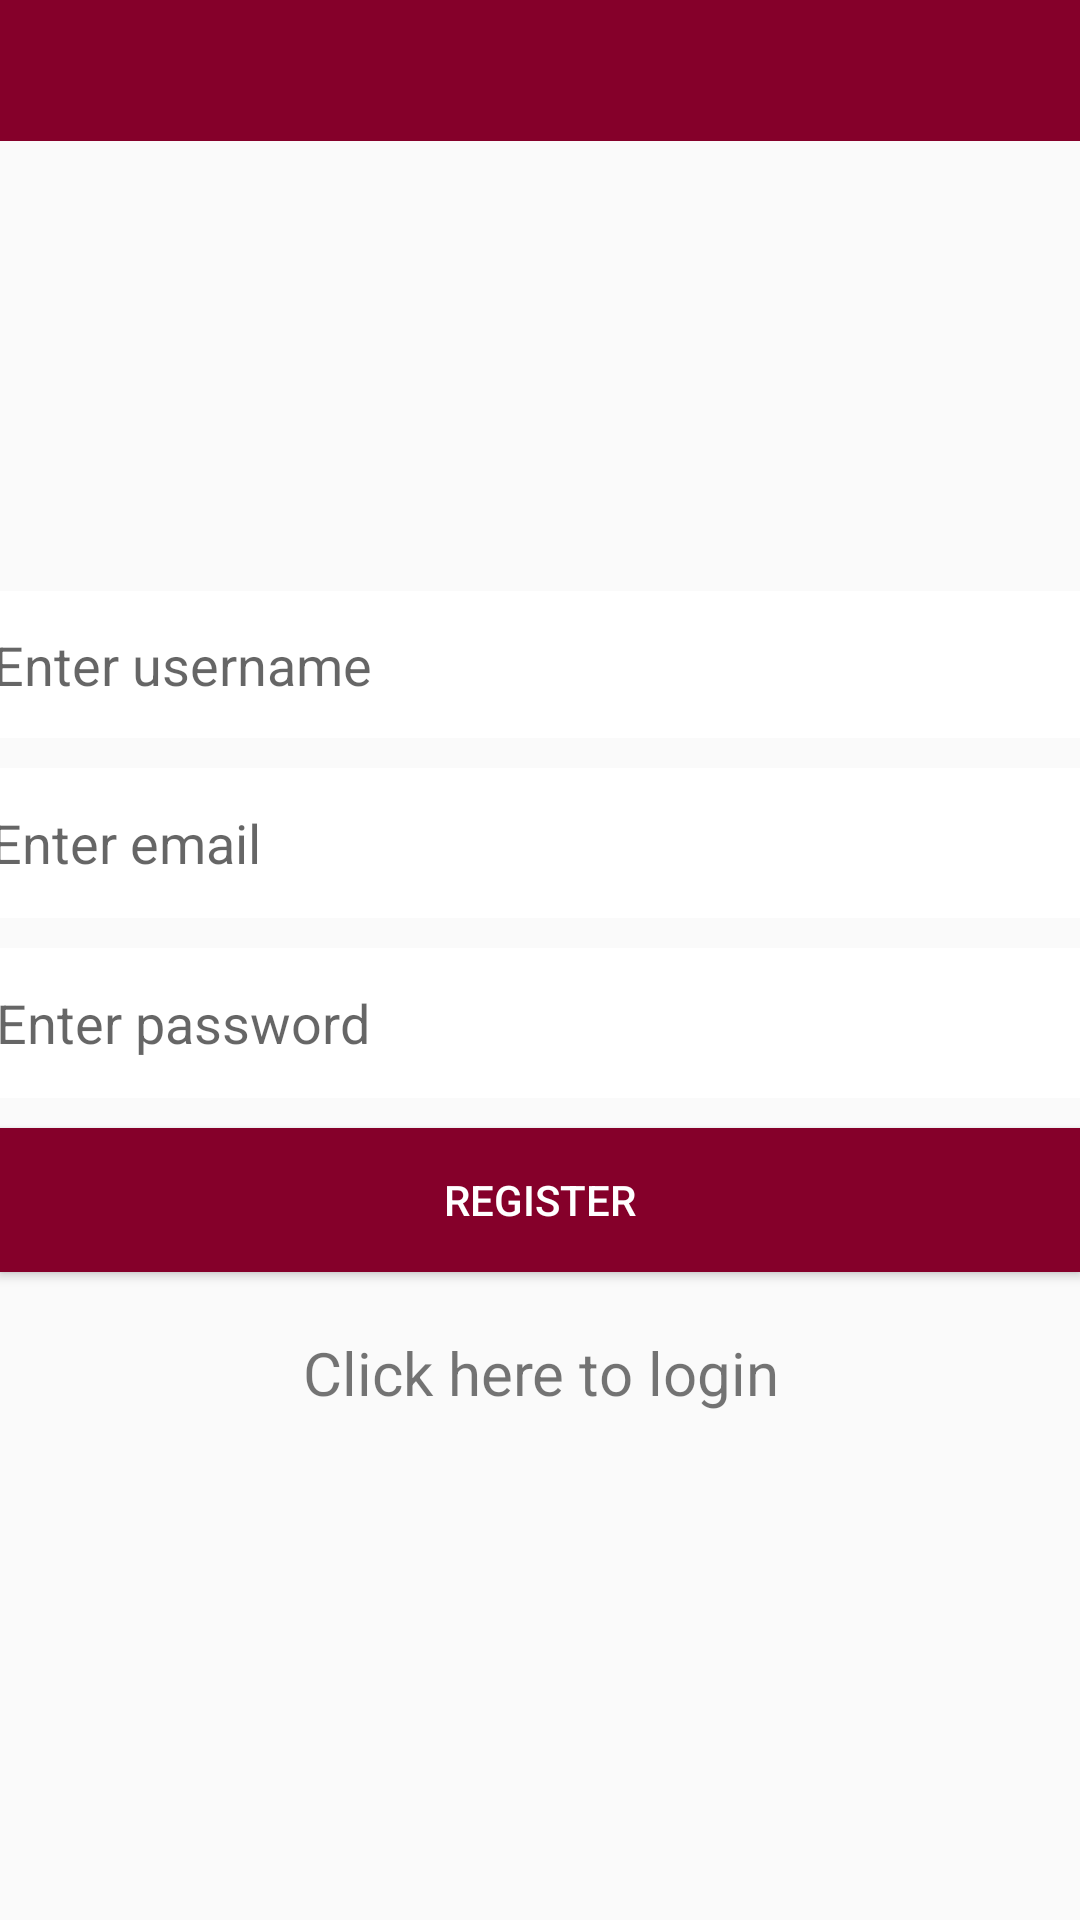

Here is an Android app screen rendered from its layout file. Give the layout XML and the strings, colors and styles it references.
<!-- AndroidManifest.xml: application theme AppTheme -->
<!-- res/layout/activity_register.xml -->
<?xml version="1.0" encoding="utf-8"?>
<LinearLayout xmlns:android="http://schemas.android.com/apk/res/android"
    xmlns:tools="http://schemas.android.com/tools"
    android:layout_width="match_parent"
    android:layout_height="match_parent"
    tools:context="com.realtime.chatapp2.Register"
    android:orientation="vertical"
    android:gravity="center_horizontal">

    <include
        android:id="@+id/toolbar"
        layout="@layout/bar_layout"
        android:layout_height="47dp"
        android:layout_width="match_parent"
        android:layout_marginBottom="150dp"/>

    <EditText
        android:id="@+id/username"
        android:layout_width="365dp"
        android:layout_height="49dp"
        android:layout_marginBottom="10dp"
        android:background="#FFFFFF"
        android:hint="Enter username"
        android:inputType="text"
        android:maxLines="1"
        android:textColor="#000000" />

    <EditText
        android:id="@+id/email"
        android:layout_width="366dp"
        android:layout_height="50dp"
        android:layout_marginBottom="10dp"
        android:background="#FFFFFF"
        android:hint="Enter email"
        android:inputType="text"
        android:maxLines="1"
        android:textColor="#000000" />

    <EditText
        android:id="@+id/password"
        android:layout_width="363dp"
        android:layout_height="50dp"
        android:layout_marginBottom="10dp"
        android:background="#FFFFFF"
        android:hint="Enter password"
        android:inputType="textPassword"
        android:maxLines="1"
        android:textColor="#000000" />

    <Button
        android:id="@+id/registerButton"
        android:layout_width="match_parent"
        android:layout_height="wrap_content"
        android:layout_marginBottom="20dp"
        android:text="Register"
        android:background="@color/colorPrimary"
        android:textColor="#ffffff"/>

    <TextView
        android:id="@+id/login"
        android:layout_width="match_parent"
        android:layout_height="wrap_content"
        android:gravity="center"
        android:text="Click here to login"
        android:textSize="20sp" />
</LinearLayout>
<!-- res/layout/bar_layout.xml (included above) -->
<?xml version="1.0" encoding="utf-8"?>
<androidx.appcompat.widget.Toolbar xmlns:android="http://schemas.android.com/apk/res/android"
    xmlns:app="http://schemas.android.com/apk/res-auto"
    android:id="@+id/toolbar"
    android:layout_width="match_parent"
    android:layout_height="wrap_content"
    android:background="@color/colorPrimary"
    android:theme="@style/Base.ThemeOverlay.AppCompat.Dark.ActionBar"
    app:popupTheme="@style/MenuStyle">

</androidx.appcompat.widget.Toolbar>
<!-- resources referenced by this layout -->
<resources>
  <color name="colorPrimary">#85002A</color>
  <style name="MenuStyle" parent="ThemeOverlay.AppCompat.Light">
          <item name="android:colorBackground">@color/colorPrimary</item>
      </style>
  <style name="AppTheme" parent="Theme.AppCompat.Light.DarkActionBar">
          
          <item name="colorPrimary">@color/colorPrimary</item>
          <item name="colorPrimaryDark">@color/colorPrimaryDark</item>
          <item name="colorAccent">@color/colorAccent</item>
          <item name="windowActionBar">false</item>
          <item name="windowNoTitle">true</item>
      </style>
  <color name="colorPrimaryDark">#85002A</color>
  <color name="colorAccent">#F13B7D</color>
</resources>
